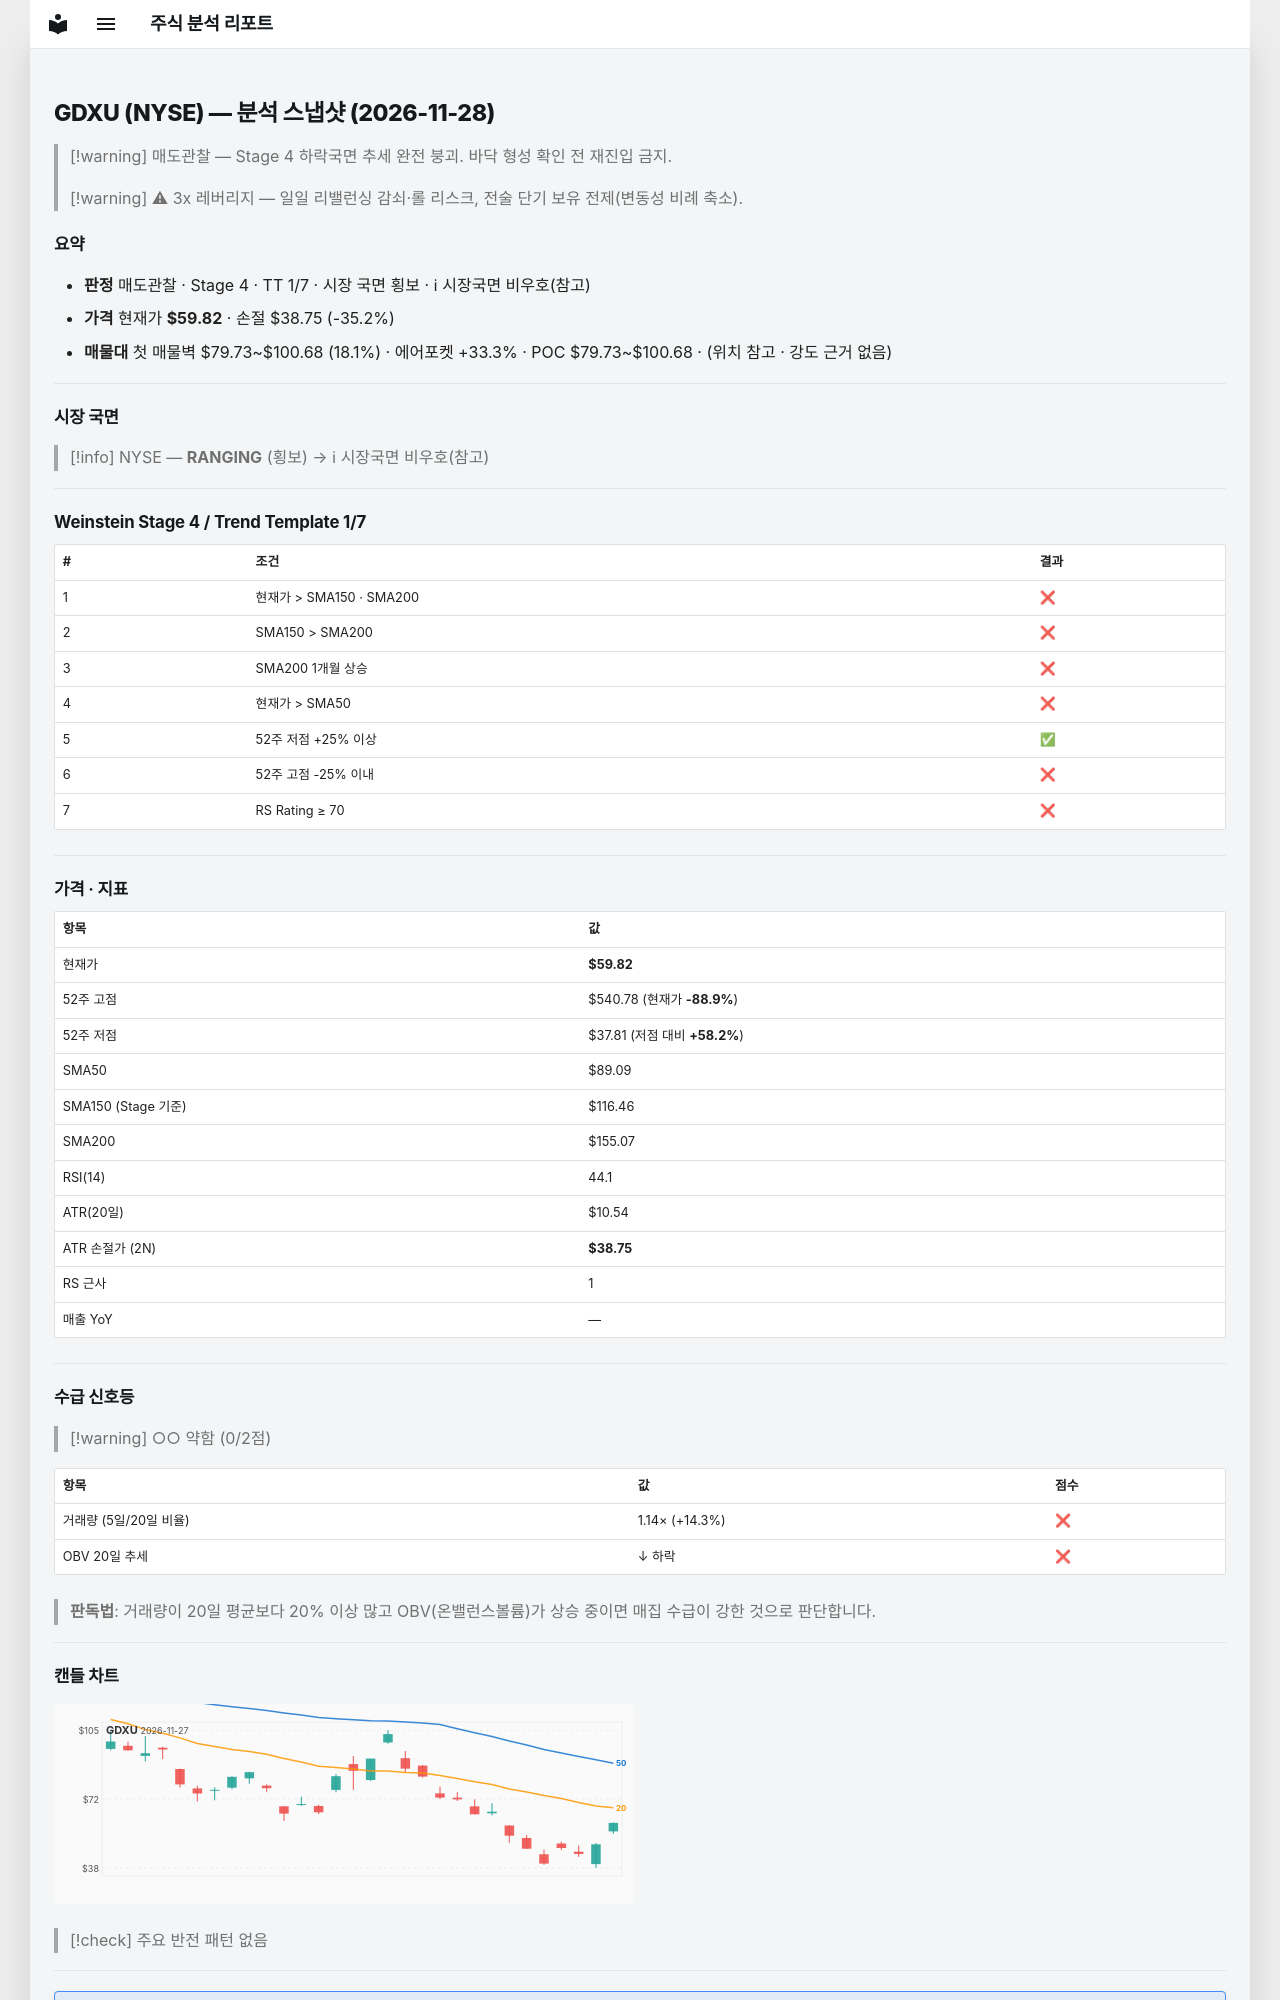

repository: soloandco/stock-reports · page: snapshots/GDXU-2026-11-28/index.html · generator: mkdocs

---
type: analysis-snapshot
title: GDXU 분석 스냅샷
ticker: GDXU
market: NYSE
created: 2026-11-28
updated: 2026-11-28
bar-date: 2026-11-27
verdict: 매도관찰
real-rr: 6.67
sma50-gap-pct: -32.9
weekly-position: 저항대아래
weekly-overhead-price: 200.30
weekly-overhead-pct: 234.8
stage: 4
trend-template-score: 1
tt-max: 7
ma-set: sma-50-150-200
price: 59.81999969482422
stop-price: 38.749164518111535
market-regime: RANGING
supply-demand-score: 0/2
supply-demand-label: 약함
status: tracking
tags:
  - stock-agent
  - watchlist
  - GDXU
  - analysis
related:
  - "[[analysis-template]]"
---

# GDXU (NYSE) — 분석 스냅샷 (2026-11-28)

> [!warning] 매도관찰 — Stage 4 하락국면
> 추세 완전 붕괴. 바닥 형성 확인 전 재진입 금지.

> [!warning] ⚠ 3x 레버리지 — 일일 리밸런싱 감쇠·롤 리스크, 전술 단기 보유 전제(변동성 비례 축소).

## 요약

- **판정** 매도관찰 · Stage 4 · TT 1/7 · 시장 국면 횡보 · ℹ 시장국면 비우호(참고)
- **가격** 현재가 **$59.82** · 손절 $38.75 (-35.2%)
- **매물대** 첫 매물벽 $79.73~$100.68 (18.1%) · 에어포켓 +33.3% · POC $79.73~$100.68 · (위치 참고 · 강도 근거 없음)

---

## 시장 국면

> [!info] NYSE — **RANGING** (횡보) → ℹ 시장국면 비우호(참고)

---

## Weinstein Stage 4 / Trend Template 1/7

| # | 조건 | 결과 |
|---|------|------|
| 1 | 현재가 > SMA150 · SMA200 | ❌ |
| 2 | SMA150 > SMA200 | ❌ |
| 3 | SMA200 1개월 상승 | ❌ |
| 4 | 현재가 > SMA50 | ❌ |
| 5 | 52주 저점 +25% 이상 | ✅ |
| 6 | 52주 고점 -25% 이내 | ❌ |
| 7 | RS Rating ≥ 70 | ❌ |

---

## 가격 · 지표

| 항목 | 값 |
|------|---|
| 현재가 | **$59.82** |
| 52주 고점 | $540.78 (현재가 **-88.9%**) |
| 52주 저점 | $37.81 (저점 대비 **+58.2%**) |
| SMA50 | $89.09 |
| SMA150 (Stage 기준) | $116.46 |
| SMA200 | $155.07 |
| RSI(14) | 44.1 |
| ATR(20일) | $10.54 |
| ATR 손절가 (2N) | **$38.75** |
| RS 근사 | 1 |
| 매출 YoY | — |

---
## 수급 신호등

> [!warning] ○○ 약함 (0/2점)

| 항목 | 값 | 점수 |
|------|------|------|
| 거래량 (5일/20일 비율) | 1.14× (+14.3%) | ❌ |
| OBV 20일 추세 | ↓ 하락 | ❌ |

> **판독법**: 거래량이 20일 평균보다 20% 이상 많고 OBV(온밸런스볼륨)가 상승 중이면 매집 수급이 강한 것으로 판단합니다.

---
